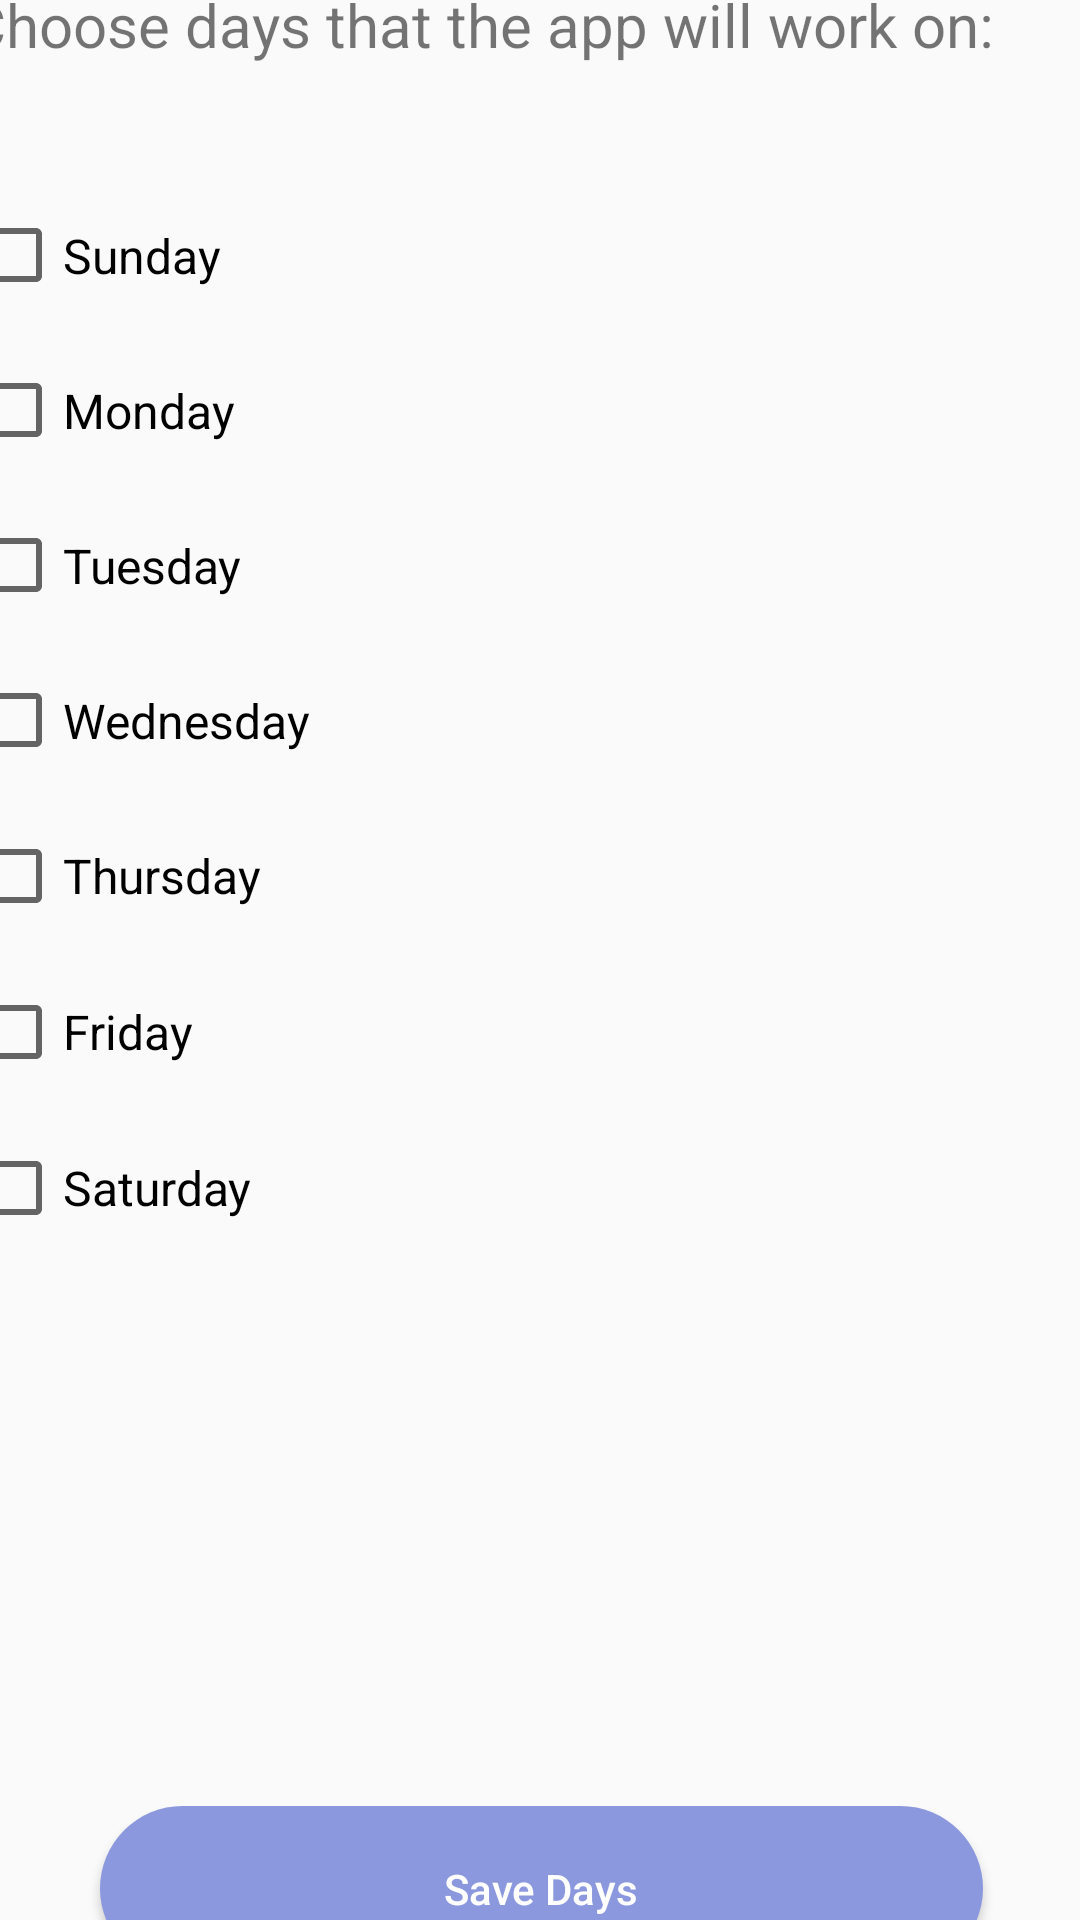

Write the Android layout XML for this screen, with the resource values it uses.
<!-- AndroidManifest.xml: application theme Theme.OpenGates -->
<!-- res/layout/set_days.xml -->
<?xml version="1.0" encoding="utf-8"?>
<androidx.constraintlayout.widget.ConstraintLayout xmlns:android="http://schemas.android.com/apk/res/android"
    xmlns:app="http://schemas.android.com/apk/res-auto"
    xmlns:tools="http://schemas.android.com/tools"
    android:layout_width="match_parent"
    android:layout_height="match_parent">

    <LinearLayout
        android:id="@+id/layout"
        android:layout_width="383dp"
        android:layout_height="701dp"
        android:orientation="vertical"
        app:layout_constraintBottom_toBottomOf="parent"
        app:layout_constraintEnd_toEndOf="parent"
        app:layout_constraintStart_toStartOf="parent"
        app:layout_constraintTop_toTopOf="parent">

        <LinearLayout
            android:id="@+id/linearLayout"
            android:layout_width="match_parent"
            android:layout_height="452dp"
            android:orientation="vertical"
            tools:ignore="MissingConstraints">

            <Space
                android:layout_width="match_parent"
                android:layout_height="5dp"
                android:layout_weight="1" />

            <TextView
                android:id="@+id/textView2"
                android:layout_width="match_parent"
                android:layout_height="45dp"
                android:layout_weight="1"
                android:text="Choose days that the app will work on:"
                android:textSize="20sp" />

            <CheckBox
                android:id="@+id/sundayCheckBox"
                android:layout_width="match_parent"
                android:layout_height="wrap_content"
                android:layout_weight="1"
                android:text="Sunday"
                android:textSize="16sp" />

            <CheckBox
                android:id="@+id/mondayCheckBox"
                android:layout_width="match_parent"
                android:layout_height="wrap_content"
                android:layout_weight="1"
                android:text="Monday"
                android:textSize="16sp" />

            <CheckBox
                android:id="@+id/tuesdayCheckBox"
                android:layout_width="match_parent"
                android:layout_height="wrap_content"
                android:layout_weight="1"
                android:text="Tuesday"
                android:textSize="16sp" />

            <CheckBox
                android:id="@+id/wednesdayCheckBox"
                android:layout_width="match_parent"
                android:layout_height="wrap_content"
                android:layout_weight="1"
                android:text="Wednesday"
                android:textSize="16sp" />

            <CheckBox
                android:id="@+id/thursdayCheckBox"
                android:layout_width="match_parent"
                android:layout_height="wrap_content"
                android:layout_weight="1"
                android:text="Thursday"
                android:textSize="16sp" />

            <CheckBox
                android:id="@+id/fridayCheckBox"
                android:layout_width="match_parent"
                android:layout_height="wrap_content"
                android:layout_weight="1"
                android:text="Friday"
                android:textSize="16sp" />

            <CheckBox
                android:id="@+id/saturdayCheckBox"
                android:layout_width="match_parent"
                android:layout_height="wrap_content"
                android:layout_weight="1"
                android:text="Saturday"
                android:textSize="16sp" />

        </LinearLayout>

        <Space
            android:layout_width="match_parent"
            android:layout_height="180dp" />

        <LinearLayout
            android:layout_width="match_parent"
            android:layout_height="71dp"
            android:orientation="horizontal"
            tools:ignore="MissingConstraints">

            <Space
                android:layout_width="wrap_content"
                android:layout_height="wrap_content"
                android:layout_weight="1" />

            <Button
                android:id="@+id/saveDaysBtn"
                android:layout_width="250dp"
                android:layout_height="55dp"
                android:layout_weight="1"
                android:background="@drawable/rounded_button"
                android:text="Save Days"
                android:textColor="#FFFFFF" />

            <Space
                android:layout_width="wrap_content"
                android:layout_height="wrap_content"
                android:layout_weight="1" />

        </LinearLayout>
    </LinearLayout>

</androidx.constraintlayout.widget.ConstraintLayout>
<!-- resources referenced by this layout -->
<resources>
  <!-- drawable rounded_button (drawable) -->
  <?xml version="1.0" encoding="utf-8"?>
  <shape xmlns:android="http://schemas.android.com/apk/res/android"
      android:shape="rectangle">
      <solid android:color="#8B98DD" />
      <corners android:bottomRightRadius="100dp"
          android:bottomLeftRadius="100dp"
          android:topRightRadius="100dp"
          android:topLeftRadius="100dp"/>
  </shape>
  <style name="Theme.OpenGates" parent="Theme.AppCompat.Light.NoActionBar">
          
          <item name="colorPrimary">#06378A</item>
          <item name="colorPrimaryVariant">@color/purple_700</item>
          <item name="colorOnPrimary">@color/white</item>
          <item name="android:textAllCaps">false</item>
          
          <item name="colorSecondary">@color/teal_200</item>
          <item name="colorSecondaryVariant">@color/teal_700</item>
          <item name="colorOnSecondary">@color/black</item>
          
          <item name="android:statusBarColor" tools:targetApi="l">#0A2647</item>
          
      </style>
  <color name="purple_700">#FF3700B3</color>
  <color name="white">#FFFFFFFF</color>
  <color name="teal_200">#FF03DAC5</color>
  <color name="teal_700">#FF018786</color>
  <color name="black">#FF000000</color>
</resources>
